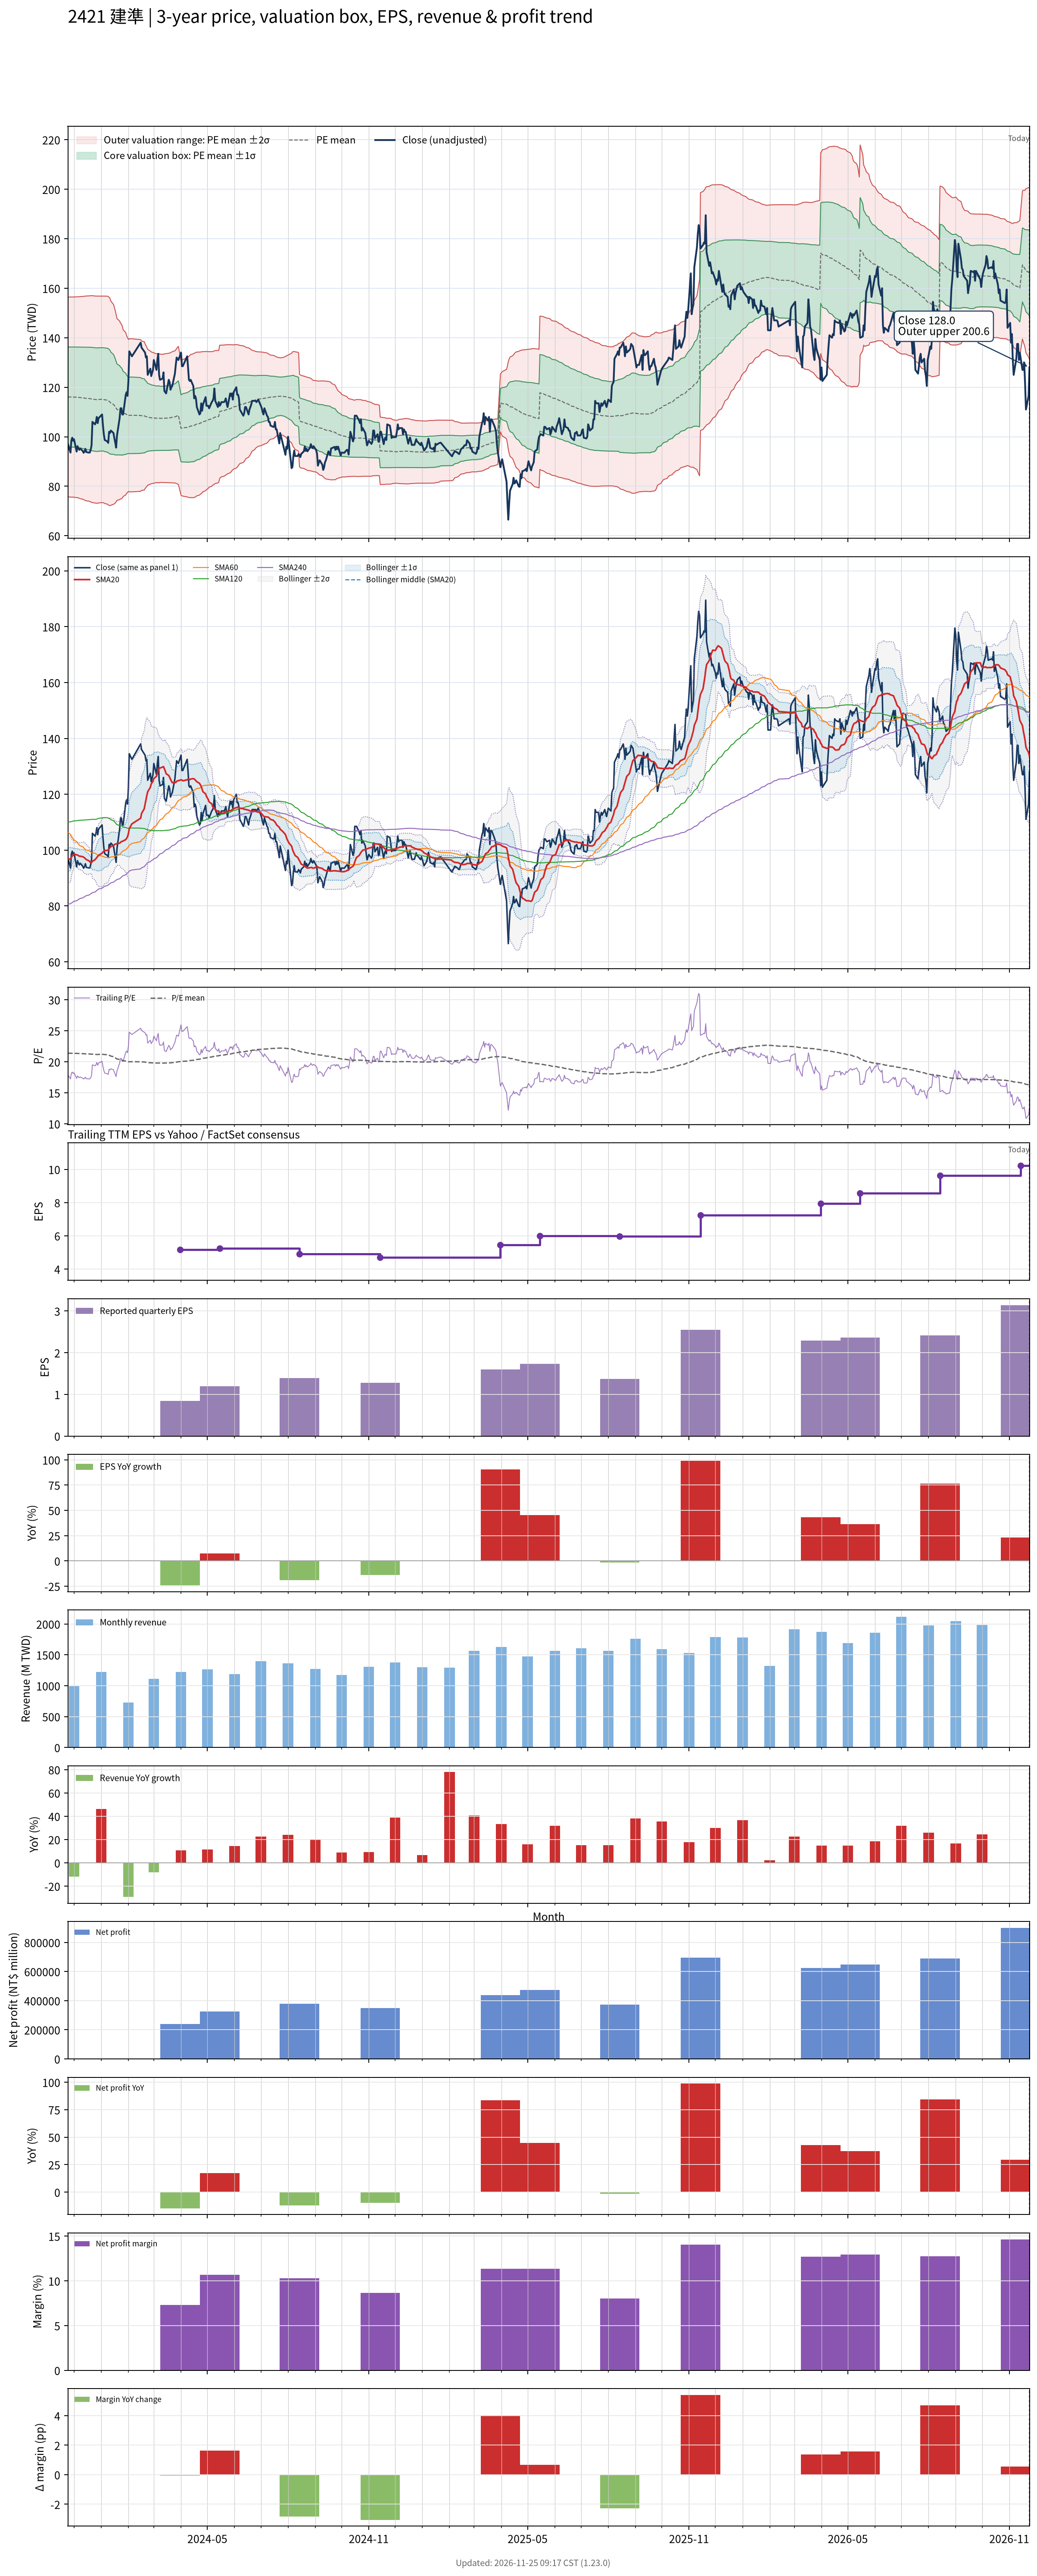

The table this chart was drawn from, first rows:
# chart-version: skill-stock-dynamic-val…
date, close, available_date, period_end, eps, ttm_eps, pe, pe_mean, pe_std, price_m2, price_m1, price_mean, price_p1, price_p2, forward_eps, forward_pe, forward_pe_mean, forward_pe_std, forward_price_m2, forward_price_m1, forward_price_mean, forward_price_p1, forward_price_p2, sma20
2023-11-24, 97.1, 2023-11-14, 2023-09-30, 1.49, 5.43, 17.88, 21.38, 3.715, 75.74, 95.91, 116.1, 136.3, 156.4, , , , , , , , , , 96.66
2023-11-27, 93.6, 2023-11-14, 2023-09-30, 1.49, 5.43, 17.24, 21.37, 3.723, 75.61, 95.82, 116, 136.3, 156.5, , , , , , , , , , 96.81
2023-11-28, 98.5, 2023-11-14, 2023-09-30, 1.49, 5.43, 18.14, 21.37, 3.723, 75.61, 95.82, 116, 136.3, 156.5, , , , , , , , , , 97.39
2023-11-29, 99.6, 2023-11-14, 2023-09-30, 1.49, 5.43, 18.34, 21.37, 3.721, 75.64, 95.84, 116, 136.3, 156.5, , , , , , , , , , 97.89
2023-11-30, 98.4, 2023-11-14, 2023-09-30, 1.49, 5.43, 18.12, 21.37, 3.724, 75.59, 95.81, 116, 136.2, 156.5, , , , , , , , , , 98.17
2023-12-01, 99, 2023-11-14, 2023-09-30, 1.49, 5.43, 18.23, 21.37, 3.724, 75.58, 95.81, 116, 136.2, 156.5, , , , , , , , , , 98.58
2023-12-04, 94, 2023-11-14, 2023-09-30, 1.49, 5.43, 17.31, 21.36, 3.736, 75.39, 95.67, 116, 136.2, 156.5, , , , , , , , , , 98.29
2023-12-05, 96.2, 2023-11-14, 2023-09-30, 1.49, 5.43, 17.72, 21.36, 3.734, 75.41, 95.69, 116, 136.2, 156.5, , , , , , , , , , 98.22
2023-12-06, 95.4, 2023-11-14, 2023-09-30, 1.49, 5.43, 17.57, 21.35, 3.74, 75.32, 95.63, 115.9, 136.2, 156.5, , , , , , , , , , 98.05
2023-12-07, 94.7, 2023-11-14, 2023-09-30, 1.49, 5.43, 17.44, 21.34, 3.751, 75.12, 95.49, 115.9, 136.2, 156.6, , , , , , , , , , 97.81
2023-12-08, 95.3, 2023-11-14, 2023-09-30, 1.49, 5.43, 17.55, 21.33, 3.759, 74.98, 95.4, 115.8, 136.2, 156.6, , , , , , , , , , 97.81
2023-12-11, 94.2, 2023-11-14, 2023-09-30, 1.49, 5.43, 17.35, 21.31, 3.771, 74.78, 95.26, 115.7, 136.2, 156.7, , , , , , , , , , 97.62
2023-12-12, 93.5, 2023-11-14, 2023-09-30, 1.49, 5.43, 17.22, 21.3, 3.781, 74.6, 95.14, 115.7, 136.2, 156.7, , , , , , , , , , 97.44
2023-12-13, 94.1, 2023-11-14, 2023-09-30, 1.49, 5.43, 17.33, 21.29, 3.791, 74.43, 95.02, 115.6, 136.2, 156.8, , , , , , , , , , 97.21
2023-12-14, 95.1, 2023-11-14, 2023-09-30, 1.49, 5.43, 17.51, 21.28, 3.801, 74.26, 94.9, 115.5, 136.2, 156.8, , , , , , , , , , 96.92
2023-12-15, 93.8, 2023-11-14, 2023-09-30, 1.49, 5.43, 17.27, 21.27, 3.811, 74.1, 94.79, 115.5, 136.2, 156.9, , , , , , , , , , 96.61
2023-12-18, 93.6, 2023-11-14, 2023-09-30, 1.49, 5.43, 17.24, 21.26, 3.817, 74, 94.72, 115.4, 136.2, 156.9, , , , , , , , , , 96.19
2023-12-19, 93.6, 2023-11-14, 2023-09-30, 1.49, 5.43, 17.24, 21.25, 3.826, 73.84, 94.62, 115.4, 136.2, 156.9, , , , , , , , , , 95.79
2023-12-20, 94.7, 2023-11-14, 2023-09-30, 1.49, 5.43, 17.44, 21.24, 3.836, 73.67, 94.5, 115.3, 136.2, 157, , , , , , , , , , 95.57
2023-12-21, 96.5, 2023-11-14, 2023-09-30, 1.49, 5.43, 17.77, 21.23, 3.844, 73.51, 94.39, 115.3, 136.1, 157, , , , , , , , , , 95.55
2023-12-22, 106, 2023-11-14, 2023-09-30, 1.49, 5.43, 19.52, 21.21, 3.847, 73.41, 94.3, 115.2, 136.1, 157, , , , , , , , , , 95.99
2023-12-25, 105, 2023-11-14, 2023-09-30, 1.49, 5.43, 19.34, 21.19, 3.85, 73.25, 94.15, 115.1, 136, 156.9, , , , , , , , , , 96.56
2023-12-26, 106, 2023-11-14, 2023-09-30, 1.49, 5.43, 19.52, 21.18, 3.853, 73.14, 94.07, 115, 135.9, 156.8, , , , , , , , , , 96.94
2023-12-27, 108, 2023-11-14, 2023-09-30, 1.49, 5.43, 19.89, 21.18, 3.853, 73.14, 94.06, 115, 135.9, 156.8, , , , , , , , , , 97.36
2023-12-28, 105.5, 2023-11-14, 2023-09-30, 1.49, 5.43, 19.43, 21.18, 3.852, 73.16, 94.08, 115, 135.9, 156.8, , , , , , , , , , 97.71
2023-12-29, 107.5, 2023-11-14, 2023-09-30, 1.49, 5.43, 19.8, 21.19, 3.847, 73.27, 94.16, 115, 135.9, 156.8, , , , , , , , , , 98.14
2024-01-02, 109, 2023-11-14, 2023-09-30, 1.49, 5.43, 20.07, 21.2, 3.842, 73.39, 94.25, 115.1, 136, 156.8, , , , , , , , , , 98.89
2024-01-03, 104.5, 2023-11-14, 2023-09-30, 1.49, 5.43, 19.24, 21.2, 3.842, 73.37, 94.24, 115.1, 136, 156.8, , , , , , , , , , 99.3
2024-01-04, 101, 2023-11-14, 2023-09-30, 1.49, 5.43, 18.6, 21.19, 3.848, 73.26, 94.15, 115, 135.9, 156.8, , , , , , , , , , 99.58
2024-01-05, 98.7, 2023-11-14, 2023-09-30, 1.49, 5.43, 18.18, 21.16, 3.858, 73.03, 93.98, 114.9, 135.9, 156.8, , , , , , , , , , 99.78
2024-01-08, 98.1, 2023-11-14, 2023-09-30, 1.49, 5.43, 18.07, 21.14, 3.868, 72.78, 93.78, 114.8, 135.8, 156.8, , , , , , , , , , 99.92
2024-01-09, 97.5, 2023-11-14, 2023-09-30, 1.49, 5.43, 17.96, 21.09, 3.874, 72.47, 93.51, 114.5, 135.6, 156.6, , , , , , , , , , 100.1
2024-01-10, 102, 2023-11-14, 2023-09-30, 1.49, 5.43, 18.78, 21.05, 3.873, 72.27, 93.3, 114.3, 135.4, 156.4, , , , , , , , , , 100.5
2024-01-11, 101.5, 2023-11-14, 2023-09-30, 1.49, 5.43, 18.69, 21, 3.854, 72.15, 93.08, 114, 134.9, 155.9, , , , , , , , , , 100.9
2024-01-12, 102.5, 2023-11-14, 2023-09-30, 1.49, 5.43, 18.88, 20.92, 3.797, 72.33, 92.95, 113.6, 134.2, 154.8, , , , , , , , , , 101.2
2024-01-15, 101.5, 2023-11-14, 2023-09-30, 1.49, 5.43, 18.69, 20.82, 3.716, 72.71, 92.9, 113.1, 133.3, 153.4, , , , , , , , , , 101.6
2024-01-16, 99.4, 2023-11-14, 2023-09-30, 1.49, 5.43, 18.31, 20.74, 3.652, 72.95, 92.78, 112.6, 132.4, 152.3, , , , , , , , , , 101.9
2024-01-17, 97.7, 2023-11-14, 2023-09-30, 1.49, 5.43, 17.99, 20.64, 3.577, 73.25, 92.68, 112.1, 131.5, 150.9, , , , , , , , , , 102.1
2024-01-18, 95.6, 2023-11-14, 2023-09-30, 1.49, 5.43, 17.61, 20.54, 3.483, 73.71, 92.63, 111.5, 130.5, 149.4, , , , , , , , , , 102.2
2024-01-19, 100.5, 2023-11-14, 2023-09-30, 1.49, 5.43, 18.51, 20.45, 3.381, 74.31, 92.67, 111, 129.4, 147.7, , , , , , , , , , 102.4
2024-01-22, 107.5, 2023-11-14, 2023-09-30, 1.49, 5.43, 19.8, 20.38, 3.323, 74.61, 92.65, 110.7, 128.7, 146.8, , , , , , , , , , 102.5
2024-01-23, 111.5, 2023-11-14, 2023-09-30, 1.49, 5.43, 20.53, 20.33, 3.269, 74.91, 92.65, 110.4, 128.2, 145.9, , , , , , , , , , 102.8
2024-01-24, 111.5, 2023-11-14, 2023-09-30, 1.49, 5.43, 20.53, 20.3, 3.25, 74.95, 92.59, 110.2, 127.9, 145.5, , , , , , , , , , 103
2024-01-25, 109, 2023-11-14, 2023-09-30, 1.49, 5.43, 20.07, 20.25, 3.198, 75.21, 92.58, 109.9, 127.3, 144.7, , , , , , , , , , 103.1
2024-01-26, 109, 2023-11-14, 2023-09-30, 1.49, 5.43, 20.07, 20.18, 3.102, 75.87, 92.71, 109.6, 126.4, 143.2, , , , , , , , , , 103.3
2024-01-29, 117, 2023-11-14, 2023-09-30, 1.49, 5.43, 21.55, 20.12, 3.018, 76.49, 92.87, 109.3, 125.6, 142, , , , , , , , , , 103.8
2024-01-30, 118, 2023-11-14, 2023-09-30, 1.49, 5.43, 21.73, 20.07, 2.926, 77.18, 93.07, 109, 124.9, 140.7, , , , , , , , , , 104.2
2024-01-31, 116.5, 2023-11-14, 2023-09-30, 1.49, 5.43, 21.45, 20.03, 2.886, 77.44, 93.11, 108.8, 124.4, 140.1, , , , , , , , , , 104.8
2024-02-01, 122.5, 2023-11-14, 2023-09-30, 1.49, 5.43, 22.56, 20, 2.826, 77.89, 93.23, 108.6, 123.9, 139.3, , , , , , , , , , 105.9
2024-02-02, 134.5, 2023-11-14, 2023-09-30, 1.49, 5.43, 24.77, 20.01, 2.846, 77.75, 93.2, 108.7, 124.1, 139.6, , , , , , , , , , 107.7
2024-02-05, 132.5, 2023-11-14, 2023-09-30, 1.49, 5.43, 24.4, 20.01, 2.846, 77.75, 93.2, 108.7, 124.1, 139.6, , , , , , , , , , 109.4
2024-02-15, 138, 2023-11-14, 2023-09-30, 1.49, 5.43, 25.41, 20, 2.822, 77.95, 93.28, 108.6, 123.9, 139.2, , , , , , , , , , 111.4
2024-02-16, 136, 2023-11-14, 2023-09-30, 1.49, 5.43, 25.05, 19.98, 2.775, 78.35, 93.42, 108.5, 123.6, 138.6, , , , , , , , , , 113.1
2024-02-19, 134.5, 2023-11-14, 2023-09-30, 1.49, 5.43, 24.77, 19.97, 2.761, 78.46, 93.45, 108.4, 123.4, 138.4, , , , , , , , , , 114.8
2024-02-20, 134, 2023-11-14, 2023-09-30, 1.49, 5.43, 24.68, 19.94, 2.691, 79.06, 93.67, 108.3, 122.9, 137.5, , , , , , , , , , 116.3
2024-02-21, 132, 2023-11-14, 2023-09-30, 1.49, 5.43, 24.31, 19.92, 2.64, 79.49, 93.83, 108.2, 122.5, 136.8, , , , , , , , , , 117.9
2024-02-22, 132.5, 2023-11-14, 2023-09-30, 1.49, 5.43, 24.4, 19.9, 2.59, 79.91, 93.98, 108, 122.1, 136.2, , , , , , , , , , 119.5
2024-02-23, 125, 2023-11-14, 2023-09-30, 1.49, 5.43, 23.02, 19.86, 2.524, 80.45, 94.16, 107.9, 121.6, 135.3, , , , , , , , , , 120.9
2024-02-26, 127.5, 2023-11-14, 2023-09-30, 1.49, 5.43, 23.48, 19.84, 2.476, 80.84, 94.29, 107.7, 121.2, 134.6, , , , , , , , , , 122.5
... 667 more rows
